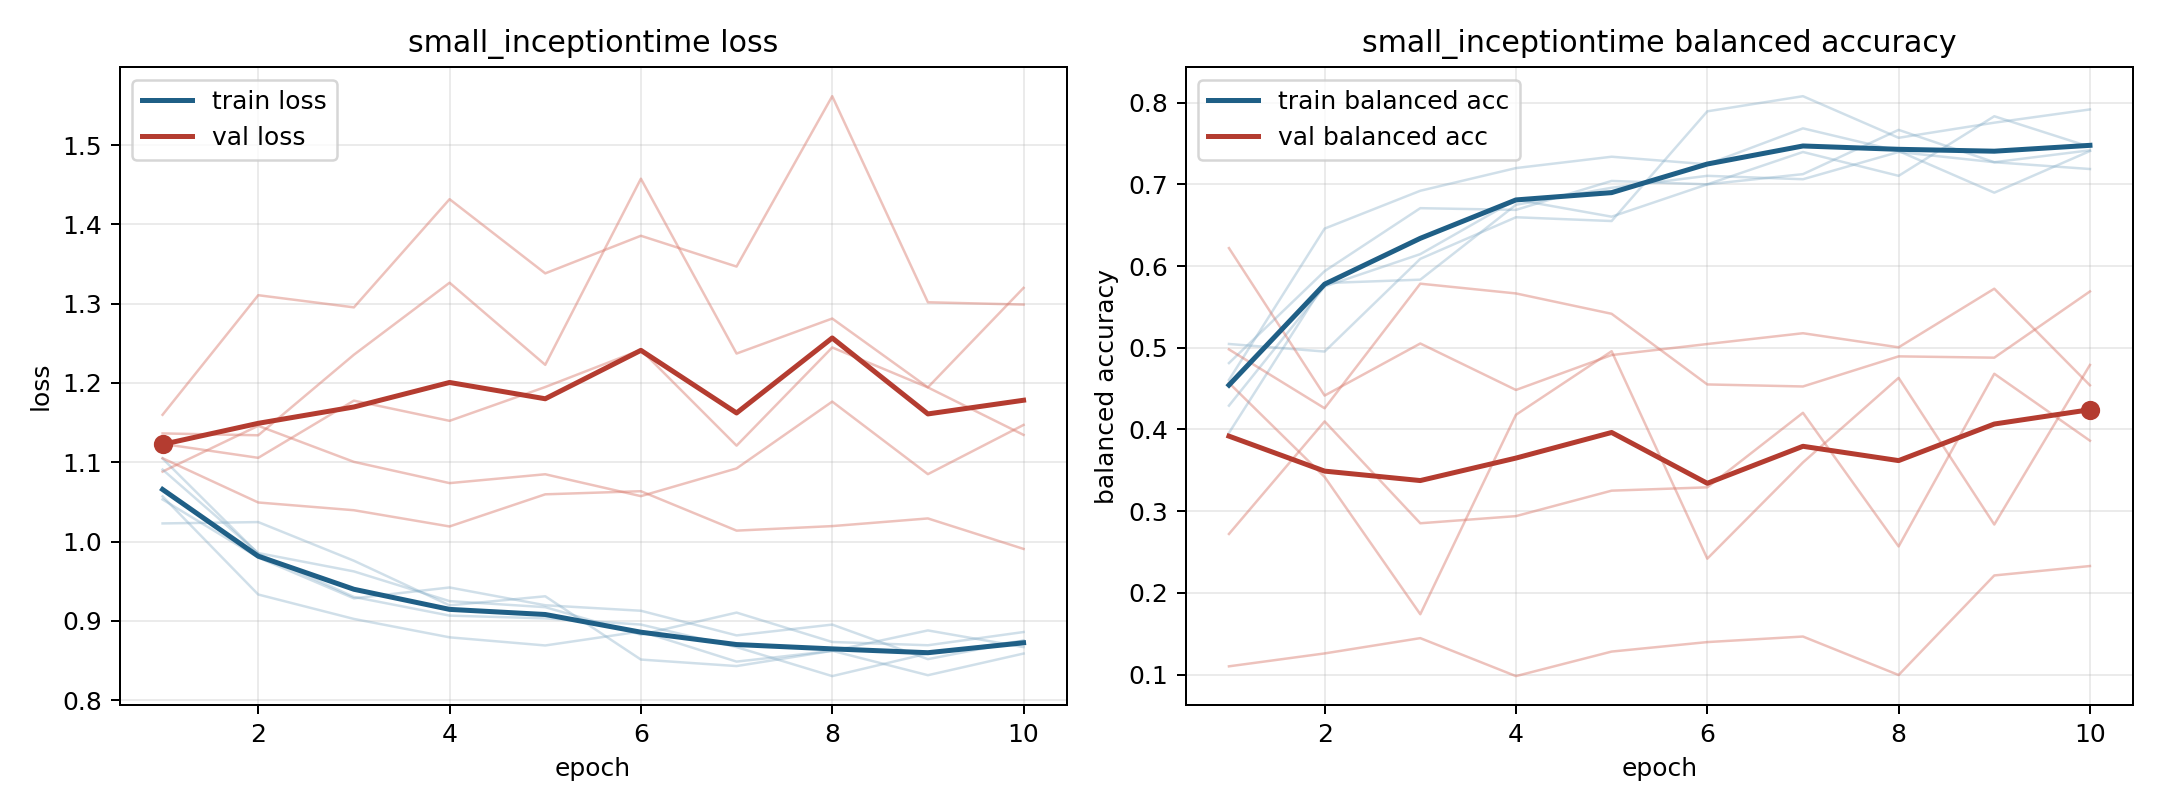

Values plotted in this chart, from the file beside it:
model, fold, epoch, train_loss, train_balanced_accuracy, val_loss, val_balanced_accuracy
small_inceptiontime, 1, 1, 1.057, 0.4606, 1.16, 0.1102
small_inceptiontime, 1, 2, 0.9332, 0.6458, 1.311, 0.1259
small_inceptiontime, 1, 3, 0.9023, 0.6921, 1.295, 0.1447
small_inceptiontime, 1, 4, 0.8791, 0.7199, 1.432, 0.09818
small_inceptiontime, 1, 5, 0.8689, 0.7338, 1.338, 0.1282
small_inceptiontime, 1, 6, 0.8866, 0.7245, 1.386, 0.1398
small_inceptiontime, 1, 7, 0.8485, 0.7685, 1.347, 0.1466
small_inceptiontime, 1, 8, 0.862, 0.7407, 1.562, 0.09952
small_inceptiontime, 1, 9, 0.8879, 0.6898, 1.302, 0.2214
small_inceptiontime, 1, 10, 0.8668, 0.7407, 1.299, 0.2329
small_inceptiontime, 2, 1, 1.023, 0.5046, 1.136, 0.457
small_inceptiontime, 2, 2, 1.024, 0.4954, 1.134, 0.3419
small_inceptiontime, 2, 3, 0.9758, 0.6088, 1.236, 0.1739
small_inceptiontime, 2, 4, 0.9195, 0.6597, 1.326, 0.418
small_inceptiontime, 2, 5, 0.9309, 0.6551, 1.223, 0.4958
small_inceptiontime, 2, 6, 0.8511, 0.7894, 1.458, 0.2419
small_inceptiontime, 2, 7, 0.8429, 0.8079, 1.237, 0.3597
small_inceptiontime, 2, 8, 0.8622, 0.7569, 1.281, 0.4632
small_inceptiontime, 2, 9, 0.8314, 0.7755, 1.194, 0.2837
small_inceptiontime, 2, 10, 0.8587, 0.7917, 1.32, 0.479
small_inceptiontime, 3, 1, 1.105, 0.4292, 1.088, 0.622
small_inceptiontime, 3, 2, 0.9846, 0.575, 1.146, 0.4415
small_inceptiontime, 3, 3, 0.9301, 0.6146, 1.1, 0.5052
small_inceptiontime, 3, 4, 0.9065, 0.6813, 1.074, 0.4484
small_inceptiontime, 3, 5, 0.9031, 0.6604, 1.085, 0.4911
small_inceptiontime, 3, 6, 0.8953, 0.7, 1.057, 0.5046
small_inceptiontime, 3, 7, 0.8668, 0.7125, 1.092, 0.5178
small_inceptiontime, 3, 8, 0.8302, 0.7667, 1.176, 0.5006
small_inceptiontime, 3, 9, 0.8588, 0.7271, 1.085, 0.5723
small_inceptiontime, 3, 10, 0.8749, 0.7417, 1.147, 0.4541
small_inceptiontime, 4, 1, 1.053, 0.4813, 1.123, 0.2721
small_inceptiontime, 4, 2, 0.9798, 0.5938, 1.106, 0.4099
small_inceptiontime, 4, 3, 0.9283, 0.6708, 1.178, 0.2852
small_inceptiontime, 4, 4, 0.942, 0.6688, 1.152, 0.294
small_inceptiontime, 4, 5, 0.9196, 0.7042, 1.195, 0.3251
small_inceptiontime, 4, 6, 0.9127, 0.7, 1.242, 0.3292
small_inceptiontime, 4, 7, 0.8816, 0.7396, 1.121, 0.4204
small_inceptiontime, 4, 8, 0.8952, 0.7104, 1.245, 0.2569
small_inceptiontime, 4, 9, 0.8516, 0.7833, 1.194, 0.4682
small_inceptiontime, 4, 10, 0.875, 0.7458, 1.134, 0.3863
small_inceptiontime, 5, 1, 1.091, 0.3958, 1.105, 0.498
small_inceptiontime, 5, 2, 0.9854, 0.5792, 1.049, 0.426
small_inceptiontime, 5, 3, 0.9623, 0.5833, 1.039, 0.5784
small_inceptiontime, 5, 4, 0.9248, 0.675, 1.019, 0.5665
small_inceptiontime, 5, 5, 0.9172, 0.6958, 1.06, 0.5416
small_inceptiontime, 5, 6, 0.8825, 0.7104, 1.063, 0.4551
small_inceptiontime, 5, 7, 0.9104, 0.7062, 1.014, 0.4526
small_inceptiontime, 5, 8, 0.8733, 0.7396, 1.019, 0.4895
small_inceptiontime, 5, 9, 0.8691, 0.7271, 1.029, 0.4879
small_inceptiontime, 5, 10, 0.8858, 0.7188, 0.9907, 0.5689
